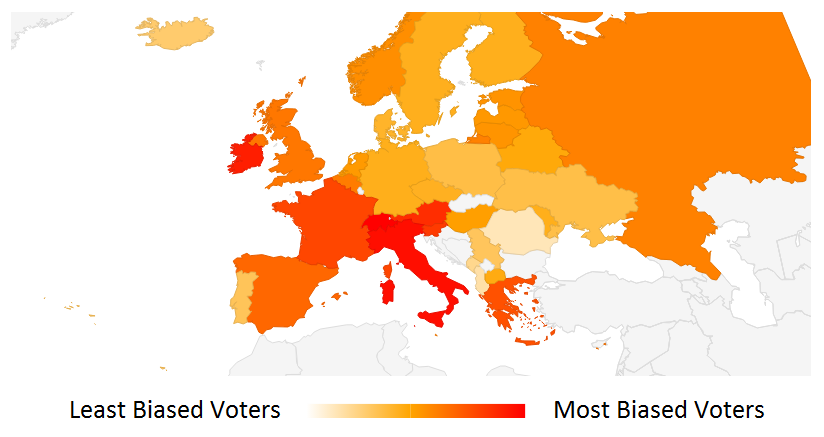

The data file committed next to this chart (first rows):
, country, Bias
1, Switzerland, 105.1
2, Italy, 100.2
3, Ireland, 94.89
4, Austria, 90.12
5, Slovenia, 85.79
6, France, 81.8
7, Greece, 78.09
8, Spain, 70.67
9, United Kingdom, 65.42
10, Belgium, 63.67
11, Malta, 62.22
12, Russia, 61.93
13, Norway, 57.77
14, Estonia, 55.85
15, Lithuania, 55.58
16, Armenia, 54.56
17, Latvia, 54.31
18, The Netherlands, 53.77
19, Hungary, 51.97
20, Azerbaijan, 49.88
21, Belarus, 47.95
22, F.Y.R. Macedonia, 46.5
23, Moldova, 44.67
24, Germany, 44.62
25, Finland, 44.46
26, Sweden, 44.33
27, Czech Republic, 43.62
28, Denmark, 41.8
29, Israel, 39.33
30, Georgia, 36.83
31, Poland, 36.25
32, Ukraine, 35.83
33, Portugal, 32.62
34, Serbia, 32
35, Australia, 29.42
36, Iceland, 28.62
37, Cyprus, 28.5
38, Montenegro, 22.33
39, Albania, 17
40, Romania, 13.96
